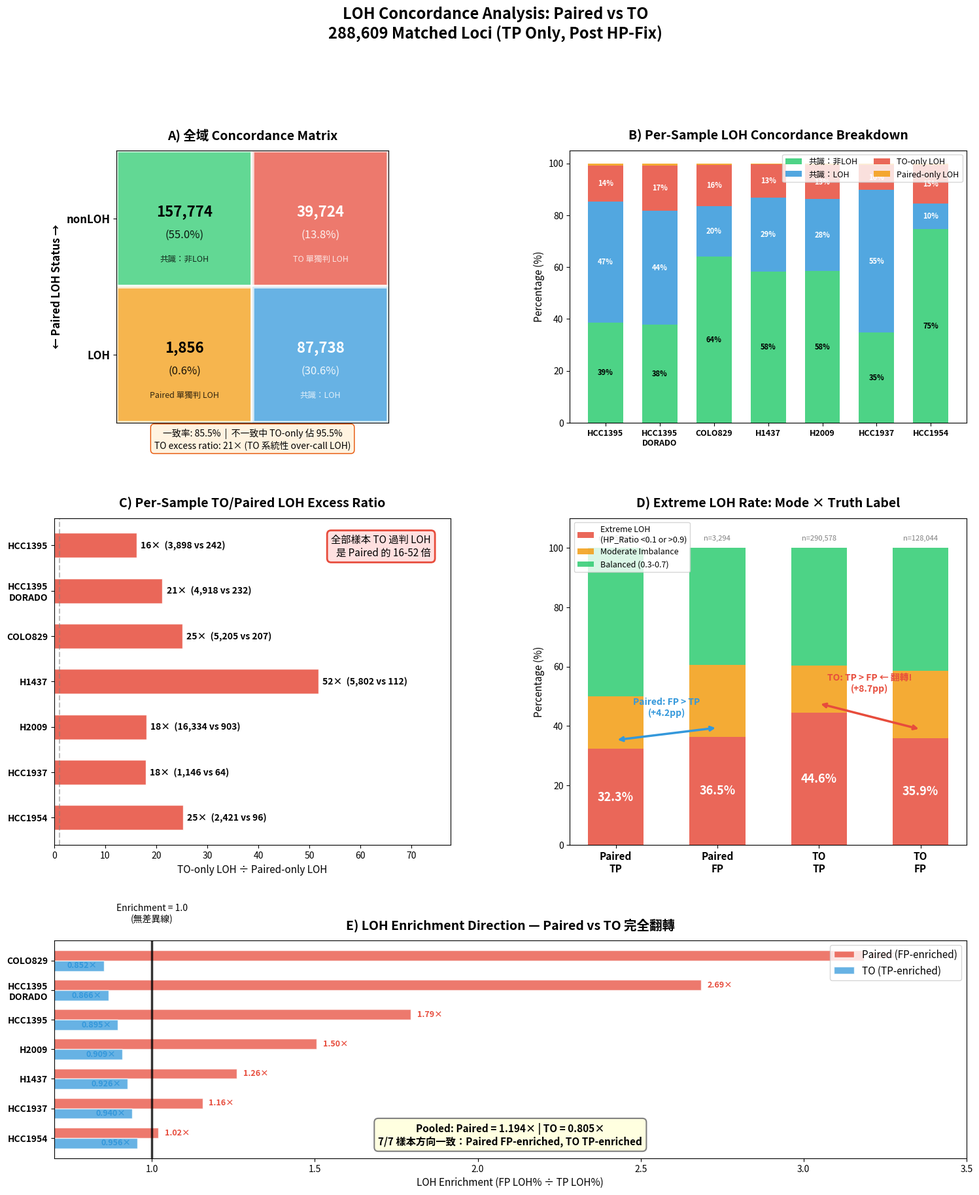

This chart was generated by the following Python code: (Note: this script raises an exception after producing the figure.)
#!/usr/bin/env python3
"""
Generate LOH Concordance Summary Figure for weekly report Slide 10.

5-panel figure:
  A) Global 2x2 concordance matrix (Paired LOH vs TO LOH)
  B) Per-sample 2x2 concordance breakdown (stacked bar, 7 samples)
  C) Per-sample TO excess LOH ratio
  D) LOH rate by Mode × Truth (Paired/TO × TP/FP)
  E) Enrichment direction summary
"""

import matplotlib.pyplot as plt
import matplotlib.patches as mpatches
import numpy as np

# ──────────────────────────────────────────────
# Data from q1c_same_locus_concordance_corrected.tsv (TP only)
# ──────────────────────────────────────────────
samples = {
    'HCC1395':       {'both': 13107, 'paired_only': 242,  'to_only': 3898,  'neither': 10844},
    'HCC1395\nDORADO': {'both': 12514, 'paired_only': 232,  'to_only': 4918,  'neither': 10697},
    'COLO829':       {'both': 6417,  'paired_only': 207,  'to_only': 5205,  'neither': 20980},
    'H1437':         {'both': 12850, 'paired_only': 112,  'to_only': 5802,  'neither': 26079},
    'H2009':         {'both': 34700, 'paired_only': 903,  'to_only': 16334, 'neither': 72883},
    'HCC1937':       {'both': 6505,  'paired_only': 64,   'to_only': 1146,  'neither': 4111},
    'HCC1954':       {'both': 1645,  'paired_only': 96,   'to_only': 2421,  'neither': 12180},
}

sample_names = list(samples.keys())

# Aggregate
both_total = sum(s['both'] for s in samples.values())
paired_only_total = sum(s['paired_only'] for s in samples.values())
to_only_total = sum(s['to_only'] for s in samples.values())
neither_total = sum(s['neither'] for s in samples.values())
grand_total = both_total + paired_only_total + to_only_total + neither_total

# HP balance data
hp_data = {
    'Paired TP': {'extreme_loh': 0.3230, 'moderate': 0.1761, 'balanced': 0.5009, 'n': 295397},
    'Paired FP': {'extreme_loh': 0.3646, 'moderate': 0.2423, 'balanced': 0.3931, 'n': 3294},
    'TO TP':     {'extreme_loh': 0.4460, 'moderate': 0.1574, 'balanced': 0.3967, 'n': 290578},
    'TO FP':     {'extreme_loh': 0.3589, 'moderate': 0.2260, 'balanced': 0.4151, 'n': 128044},
}

# ──────────────────────────────────────────────
# Color scheme
# ──────────────────────────────────────────────
C_BOTH_LOH = '#3498db'       # Both agree LOH — blue
C_NEITHER = '#2ecc71'        # Both agree nonLOH — green
C_TO_ONLY = '#e74c3c'        # TO-only LOH — red (problematic)
C_PAIRED_ONLY = '#f39c12'    # Paired-only LOH — orange

# ──────────────────────────────────────────────
# Create figure: 3 rows, 2 columns
# ──────────────────────────────────────────────
fig = plt.figure(figsize=(18, 20))
gs = fig.add_gridspec(3, 2, hspace=0.35, wspace=0.3,
                       height_ratios=[1.0, 1.2, 0.8])

fig.suptitle('LOH Concordance Analysis: Paired vs TO\n288,609 Matched Loci (TP Only, Post HP-Fix)',
             fontsize=17, fontweight='bold', y=0.99)

# ═══════════════════════════════════════════════
# Panel A: Global 2x2 Matrix
# ═══════════════════════════════════════════════
ax = fig.add_subplot(gs[0, 0])
ax.set_title('A) 全域 Concordance Matrix', fontsize=14, fontweight='bold', pad=12)

matrix = np.array([
    [neither_total, to_only_total],     # Paired=nonLOH
    [paired_only_total, both_total],     # Paired=LOH
])
pct = matrix / grand_total * 100
colors_mat = [[C_NEITHER, C_TO_ONLY], [C_PAIRED_ONLY, C_BOTH_LOH]]
descs = [
    ['共識：非LOH', 'TO 單獨判 LOH'],
    ['Paired 單獨判 LOH', '共識：LOH'],
]

for i in range(2):
    for j in range(2):
        rect = plt.Rectangle((j, 1-i), 1, 1, facecolor=colors_mat[i][j], alpha=0.75,
                               edgecolor='white', linewidth=4)
        ax.add_patch(rect)
        text_color = 'white' if colors_mat[i][j] in [C_TO_ONLY, C_BOTH_LOH] else 'black'
        ax.text(j+0.5, 1.55-i, f'{matrix[i,j]:,}', ha='center', va='center',
                fontsize=16, fontweight='bold', color=text_color)
        ax.text(j+0.5, 1.38-i, f'({pct[i,j]:.1f}%)', ha='center', va='center',
                fontsize=12, color=text_color, alpha=0.9)
        ax.text(j+0.5, 1.2-i, descs[i][j], ha='center', va='center',
                fontsize=9, color=text_color, alpha=0.8)

ax.set_xlim(0, 2); ax.set_ylim(0, 2)
ax.set_xticks([0.5, 1.5]); ax.set_xticklabels(['nonLOH', 'LOH'], fontsize=12, fontweight='bold')
ax.set_yticks([0.5, 1.5]); ax.set_yticklabels(['LOH', 'nonLOH'], fontsize=12, fontweight='bold')
ax.set_xlabel('← TO LOH Status →', fontsize=12, fontweight='bold')
ax.set_ylabel('← Paired LOH Status →', fontsize=12, fontweight='bold')
ax.set_aspect('equal')

concordance = (both_total + neither_total) / grand_total * 100
ratio_global = to_only_total / paired_only_total
ax.text(1.0, -0.12,
        f'一致率: {concordance:.1f}%  |  不一致中 TO-only 佔 {to_only_total/(to_only_total+paired_only_total)*100:.1f}%\n'
        f'TO excess ratio: {ratio_global:.0f}× (TO 系統性 over-call LOH)',
        ha='center', va='center', fontsize=10, transform=ax.transData,
        bbox=dict(boxstyle='round,pad=0.4', facecolor='#fff3e0', edgecolor='#e65100'))

# ═══════════════════════════════════════════════
# Panel B: Per-Sample Stacked Bar (percentages)
# ═══════════════════════════════════════════════
ax = fig.add_subplot(gs[0, 1])
ax.set_title('B) Per-Sample LOH Concordance Breakdown', fontsize=14, fontweight='bold', pad=12)

x = np.arange(len(sample_names))
width = 0.65

pct_neither = []
pct_both = []
pct_to_only = []
pct_paired_only = []

for name in sample_names:
    d = samples[name]
    total = d['both'] + d['paired_only'] + d['to_only'] + d['neither']
    pct_neither.append(d['neither'] / total * 100)
    pct_both.append(d['both'] / total * 100)
    pct_to_only.append(d['to_only'] / total * 100)
    pct_paired_only.append(d['paired_only'] / total * 100)

b1 = ax.bar(x, pct_neither, width, label='共識：非LOH', color=C_NEITHER, alpha=0.85)
bottom1 = pct_neither
b2 = ax.bar(x, pct_both, width, bottom=bottom1, label='共識：LOH', color=C_BOTH_LOH, alpha=0.85)
bottom2 = [a+b for a,b in zip(bottom1, pct_both)]
b3 = ax.bar(x, pct_to_only, width, bottom=bottom2, label='TO-only LOH', color=C_TO_ONLY, alpha=0.85)
bottom3 = [a+b for a,b in zip(bottom2, pct_to_only)]
b4 = ax.bar(x, pct_paired_only, width, bottom=bottom3, label='Paired-only LOH', color=C_PAIRED_ONLY, alpha=0.85)

# Add percentage labels for key segments
for i in range(len(sample_names)):
    # Neither (center)
    if pct_neither[i] > 10:
        ax.text(i, pct_neither[i]/2, f'{pct_neither[i]:.0f}%', ha='center', va='center',
                fontsize=8, fontweight='bold', color='black')
    # Both LOH (center)
    mid_both = bottom1[i] + pct_both[i]/2
    if pct_both[i] > 8:
        ax.text(i, mid_both, f'{pct_both[i]:.0f}%', ha='center', va='center',
                fontsize=8, fontweight='bold', color='white')
    # TO-only
    mid_to = bottom2[i] + pct_to_only[i]/2
    if pct_to_only[i] > 5:
        ax.text(i, mid_to, f'{pct_to_only[i]:.0f}%', ha='center', va='center',
                fontsize=8, fontweight='bold', color='white')

ax.set_xticks(x)
ax.set_xticklabels(sample_names, fontsize=9, fontweight='bold')
ax.set_ylabel('Percentage (%)', fontsize=11)
ax.set_ylim(0, 105)
ax.legend(loc='upper right', fontsize=9, ncol=2)

# ═══════════════════════════════════════════════
# Panel C: Per-Sample TO Excess Ratio
# ═══════════════════════════════════════════════
ax = fig.add_subplot(gs[1, 0])
ax.set_title('C) Per-Sample TO/Paired LOH Excess Ratio', fontsize=14, fontweight='bold', pad=12)

ratios = []
to_counts = []
paired_counts = []
for name in sample_names:
    d = samples[name]
    r = d['to_only'] / d['paired_only'] if d['paired_only'] > 0 else 0
    ratios.append(r)
    to_counts.append(d['to_only'])
    paired_counts.append(d['paired_only'])

bar_colors = [C_TO_ONLY for _ in ratios]
bars = ax.barh(range(len(sample_names)), ratios, color=bar_colors, edgecolor='white',
               height=0.55, alpha=0.85)

for i, (r, to_c, pa_c) in enumerate(zip(ratios, to_counts, paired_counts)):
    ax.text(r + 0.8, i, f'{r:.0f}×  ({to_c:,} vs {pa_c:,})',
            va='center', fontsize=10, fontweight='bold')

ax.set_yticks(range(len(sample_names)))
ax.set_yticklabels(sample_names, fontsize=10, fontweight='bold')
ax.set_xlabel('TO-only LOH ÷ Paired-only LOH', fontsize=11)
ax.axvline(x=1, color='gray', linestyle='--', alpha=0.5)
ax.set_xlim(0, max(ratios) * 1.5)
ax.invert_yaxis()

ax.text(0.95, 0.95, f'全部樣本 TO 過判 LOH\n是 Paired 的 {min(ratios):.0f}-{max(ratios):.0f} 倍',
        transform=ax.transAxes, ha='right', va='top', fontsize=11,
        bbox=dict(boxstyle='round,pad=0.4', facecolor='#ffe0e0', edgecolor=C_TO_ONLY, linewidth=2))

# ═══════════════════════════════════════════════
# Panel D: LOH Rate by Mode × Truth (stacked)
# ═══════════════════════════════════════════════
ax = fig.add_subplot(gs[1, 1])
ax.set_title('D) Extreme LOH Rate: Mode × Truth Label', fontsize=14, fontweight='bold', pad=12)

categories = ['Paired\nTP', 'Paired\nFP', 'TO\nTP', 'TO\nFP']
keys = ['Paired TP', 'Paired FP', 'TO TP', 'TO FP']
extreme_rates = [hp_data[k]['extreme_loh'] * 100 for k in keys]
moderate_rates = [hp_data[k]['moderate'] * 100 for k in keys]
balanced_rates = [hp_data[k]['balanced'] * 100 for k in keys]
ns = [hp_data[k]['n'] for k in keys]

x = np.arange(len(categories))
width = 0.55

b1 = ax.bar(x, extreme_rates, width, label='Extreme LOH\n(HP_Ratio <0.1 or >0.9)',
            color=C_TO_ONLY, alpha=0.85)
b2 = ax.bar(x, moderate_rates, width, bottom=extreme_rates,
            label='Moderate Imbalance', color=C_PAIRED_ONLY, alpha=0.85)
bottom2 = [e + m for e, m in zip(extreme_rates, moderate_rates)]
b3 = ax.bar(x, balanced_rates, width, bottom=bottom2,
            label='Balanced (0.3-0.7)', color=C_NEITHER, alpha=0.85)

for i, (v, n) in enumerate(zip(extreme_rates, ns)):
    ax.text(i, v/2, f'{v:.1f}%', ha='center', va='center',
            fontsize=13, fontweight='bold', color='white')
    ax.text(i, 102, f'n={n:,}', ha='center', va='bottom', fontsize=8, color='gray')

ax.set_xticks(x)
ax.set_xticklabels(categories, fontsize=11, fontweight='bold')
ax.set_ylabel('Percentage (%)', fontsize=11)
ax.set_ylim(0, 110)
ax.legend(loc='upper left', fontsize=9)

# Arrows showing direction flip
ax.annotate('', xy=(0, extreme_rates[0]+3), xytext=(1, extreme_rates[1]+3),
            arrowprops=dict(arrowstyle='<->', color='#3498db', lw=2.5))
ax.text(0.5, max(extreme_rates[0], extreme_rates[1])+7,
        f'Paired: FP > TP\n(+{extreme_rates[1]-extreme_rates[0]:.1f}pp)',
        ha='center', fontsize=10, fontweight='bold', color='#3498db')

ax.annotate('', xy=(2, extreme_rates[2]+3), xytext=(3, extreme_rates[3]+3),
            arrowprops=dict(arrowstyle='<->', color=C_TO_ONLY, lw=2.5))
ax.text(2.5, max(extreme_rates[2], extreme_rates[3])+7,
        f'TO: TP > FP ← 翻轉!\n(+{extreme_rates[2]-extreme_rates[3]:.1f}pp)',
        ha='center', fontsize=10, fontweight='bold', color=C_TO_ONLY)

# ═══════════════════════════════════════════════
# Panel E: Enrichment Direction (bottom span)
# ═══════════════════════════════════════════════
ax = fig.add_subplot(gs[2, :])
ax.set_title('E) LOH Enrichment Direction — Paired vs TO 完全翻轉', fontsize=14, fontweight='bold', pad=12)

# Per-sample enrichments
per_sample_paired = [1.02, 1.155, 1.260, 1.505, 1.795, 2.685, 3.185]
per_sample_to = [0.956, 0.940, 0.926, 0.909, 0.895, 0.866, 0.852]
per_sample_names = ['HCC1954', 'HCC1937', 'H1437', 'H2009', 'HCC1395', 'HCC1395\nDORADO', 'COLO829']

y = np.arange(len(per_sample_names))
height = 0.35

# Paired bars (right side of 1.0)
ax.barh(y + height/2, per_sample_paired, height, label='Paired (FP-enriched)',
        color=C_TO_ONLY, alpha=0.75, edgecolor='white')
# TO bars (left side of 1.0)
ax.barh(y - height/2, per_sample_to, height, label='TO (TP-enriched)',
        color=C_BOTH_LOH, alpha=0.75, edgecolor='white')

# Labels
for i, (p, t) in enumerate(zip(per_sample_paired, per_sample_to)):
    ax.text(p + 0.02, i + height/2, f'{p:.2f}×', va='center', fontsize=9, fontweight='bold', color=C_TO_ONLY)
    ax.text(t - 0.02, i - height/2, f'{t:.3f}×', va='center', ha='right', fontsize=9, fontweight='bold', color=C_BOTH_LOH)

ax.axvline(x=1.0, color='black', linestyle='-', linewidth=2.5, alpha=0.8)
ax.text(1.0, len(per_sample_names) + 0.3, 'Enrichment = 1.0\n(無差異線)', ha='center', fontsize=10, style='italic')

ax.set_yticks(y)
ax.set_yticklabels(per_sample_names, fontsize=10, fontweight='bold')
ax.set_xlabel('LOH Enrichment (FP LOH% ÷ TP LOH%)', fontsize=11)
ax.set_xlim(0.7, 3.5)
ax.legend(loc='upper right', fontsize=11)

# Pooled values
ax.text(0.5, 0.05, f'Pooled: Paired = 1.194× | TO = 0.805×\n7/7 樣本方向一致：Paired FP-enriched, TO TP-enriched',
        transform=ax.transAxes, ha='center', va='bottom', fontsize=11, fontweight='bold',
        bbox=dict(boxstyle='round,pad=0.4', facecolor='lightyellow', edgecolor='gray', linewidth=1.5))

plt.savefig('/big7_disk/liaoyoyo2001/InterSubMod/docs/presentations/validated/2026/04/20260401_LOH_weekly_report_draft/images/concordance_summary_5panel.png',
            dpi=150, bbox_inches='tight', facecolor='white')
plt.close()
print('Done: concordance_summary_5panel.png')
